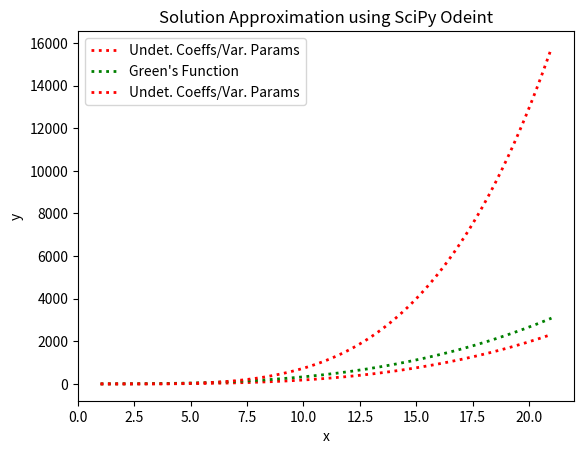

Generate this figure with matplotlib:
import numpy as np
from scipy.integrate import odeint
import matplotlib.pyplot as plt

def q1_result(y, x):
    func = 4 * np.exp(-x) + 2*x*np.exp(-x) + 2*x - 4
    return [y[1], func]

def q2_result(y, x):
    func = 2 * np.cos(x) + x**2 - 2
    return [y[1], func]

def q1_greens(t):
    return 1/3*(t**3)

def useOdeint(func, x0, y0, h, n): # Wrapper function for iterative method
    inputSpace = np.linspace(x0, x0+h*n, n+1) # Create input space
    y = odeint(func, y0, inputSpace) # Solve differential equation using SciPy
    
    return [inputSpace, y] # Return input and solution arrays

def useGreens(func, x0, h, n):
    inputSpace = np.linspace(x0, x0+h*n, n+1) # Create input space
    y = []
    for i in inputSpace:
        y.append(func(i))
    return [inputSpace, y]

# Define initial conditions
x0 = 1
y0 = [0, 0] # y(0) = 0, y'(0) = 0
h = 0.02
n = 1000


# Question 1: Plot results from standard methods
odeintResults = useOdeint(q1_result, x0, y0, h, n) # Get results from Odeint method
plt.plot(odeintResults[0], odeintResults[1][:,0], 'r:', linewidth=2, label=f'Undet. Coeffs/Var. Params') # Plot results
                        # should we use [:,0] or [:,1] ???
plt.xlabel('x') # Label x-axis
plt.ylabel('y') # Label y-axis
plt.title('Solution Approximation using SciPy Odeint') # Set plot title
plt.legend() # Add legend
plt.show() # Display plot

# Question 1: Plot results from Green's function
odeintResults = useGreens(q1_greens, x0, h, n) # Get results from Green's function
plt.plot(odeintResults[0], odeintResults[1], 'g:', linewidth=2, label=f"Green's Function") # Plot results
plt.xlabel('x') # Label x-axis
plt.ylabel('y') # Label y-axis
plt.title("Solution Approximation using Green's Function") # Set plot title
plt.legend() # Add legend
plt.show() # Display plot

# Question 2: Plot results from standard methods
odeintResults = useOdeint(q2_result, x0, y0, h, n) # Get results from Odeint method
plt.plot(odeintResults[0], odeintResults[1][:,0], 'r:', linewidth=2, label=f'Undet. Coeffs/Var. Params') # Plot results
plt.xlabel('x') # Label x-axis
plt.ylabel('y') # Label y-axis
plt.title('Solution Approximation using SciPy Odeint') # Set plot title
plt.legend() # Add legend
plt.show() # Display plot